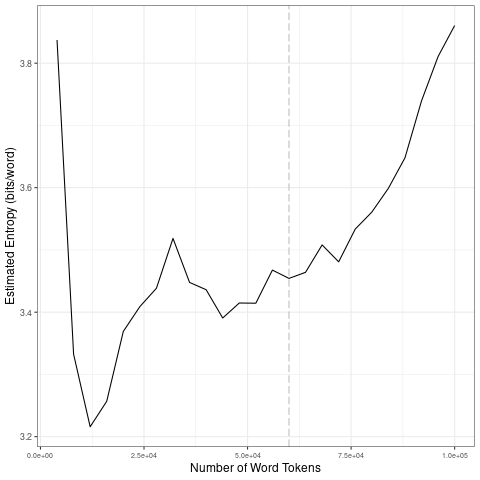

Data behind this chart, as committed beside it:
file, entropy.Corpus.Size, entropy.Entropy, sd.Corpus.Size, sd.SD
data/en_by_timestamp/2023-06-06_tokens_1…, 4000, 3.837, 20000, 0.2506
data/en_by_timestamp/2023-06-06_tokens_1…, 8000, 3.332, 40000, 0.04096
data/en_by_timestamp/2023-06-06_tokens_1…, 12000, 3.216, 60000, 0.03168
data/en_by_timestamp/2023-06-06_tokens_1…, 16000, 3.257, 80000, 0.03902
data/en_by_timestamp/2023-06-06_tokens_1…, 20000, 3.369, 1e+05, 0.109
data/en_by_timestamp/2023-06-06_tokens_1…, 24000, 3.409, 20000, 0.2506
data/en_by_timestamp/2023-06-06_tokens_1…, 28000, 3.438, 40000, 0.04096
data/en_by_timestamp/2023-06-06_tokens_1…, 32000, 3.519, 60000, 0.03168
data/en_by_timestamp/2023-06-06_tokens_1…, 36000, 3.448, 80000, 0.03902
data/en_by_timestamp/2023-06-06_tokens_1…, 40000, 3.436, 1e+05, 0.109
data/en_by_timestamp/2023-06-06_tokens_1…, 44000, 3.391, 20000, 0.2506
data/en_by_timestamp/2023-06-06_tokens_1…, 48000, 3.415, 40000, 0.04096
data/en_by_timestamp/2023-06-06_tokens_1…, 52000, 3.414, 60000, 0.03168
data/en_by_timestamp/2023-06-06_tokens_1…, 56000, 3.468, 80000, 0.03902
data/en_by_timestamp/2023-06-06_tokens_1…, 60000, 3.454, 1e+05, 0.109
data/en_by_timestamp/2023-06-06_tokens_1…, 64000, 3.464, 20000, 0.2506
data/en_by_timestamp/2023-06-06_tokens_1…, 68000, 3.508, 40000, 0.04096
data/en_by_timestamp/2023-06-06_tokens_1…, 72000, 3.481, 60000, 0.03168
data/en_by_timestamp/2023-06-06_tokens_1…, 76000, 3.534, 80000, 0.03902
data/en_by_timestamp/2023-06-06_tokens_1…, 80000, 3.561, 1e+05, 0.109
data/en_by_timestamp/2023-06-06_tokens_1…, 84000, 3.599, 20000, 0.2506
data/en_by_timestamp/2023-06-06_tokens_1…, 88000, 3.648, 40000, 0.04096
data/en_by_timestamp/2023-06-06_tokens_1…, 92000, 3.739, 60000, 0.03168
data/en_by_timestamp/2023-06-06_tokens_1…, 96000, 3.811, 80000, 0.03902
data/en_by_timestamp/2023-06-06_tokens_1…, 1e+05, 3.861, 1e+05, 0.109
